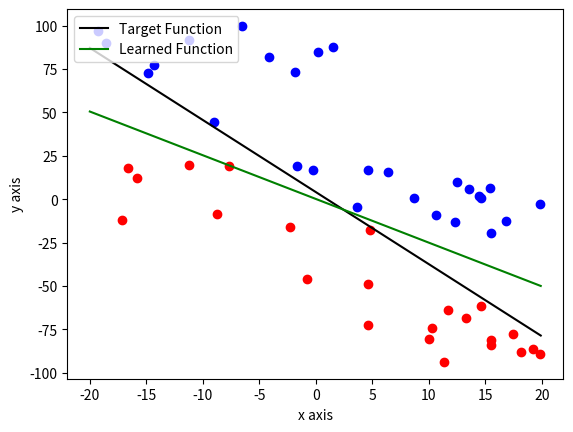

Write the Python code that produced this figure.
# -*- coding: utf-8 -*-
"""
Created on Tue Jun  6 15:53:52 2017

@author: Carter

Problem 1.4 from "Learning from Data"

Implementing a simple Perceptron Learning Algorithm
"""

import numpy as np
import matplotlib.pyplot as plt

#tune these params as needed
pointAmount = 50
learningRate = .1


class line(object):
    
    def __init__(self, slope, yintercept):
        self.slope = slope
        self.yintercept = yintercept
        
    def findyval(self, xval):
        return xval*self.slope + self.yintercept



def genPoint(line):
    
    label = -1
    if (np.random.random() < 0.5):
        label = 1
    
    
    x = np.random.random()*20
    if (np.random.random() < 0.5):
        x = -x
    y = np.random.random()*20
    if (np.random.random() < 0.5):
        y = -y
    
    if label == -1:
        while (not(y < line.findyval(x))):       
            y = np.random.random()*100
            if (np.random.random() < 0.5):
                y = -y
    else:
        while (not(y > line.findyval(x))):       
            y = np.random.random()*100
            if (np.random.random() < 0.5):
                y = -y
            
    return [label, x, y]




def predict(x, pweights):
    #find activation val with dot product
    
    xvec = np.matrix(x[1:])
    weightsVec = np.matrix(pweights)
    
    activation = np.dot(xvec, weightsVec.transpose())
    
    if activation >= 0:
        return 1
    
    return -1 



def train(data, lRate):
    
    weights = np.zeros((len(data[0])-1), dtype = float)
    hasErrors = True
    iterNum = 0
    
    #loops until all points are classified correctly
    while(hasErrors):
        
        iterNum = iterNum +1
        hasErrors = False
        errorCount = 0
        
        for x in data:
            #predict classification of point based on weights, compare to actual classification
            prediction = predict(x, weights)
            actual = x[0]   
            error = actual * prediction
            
            
            if (error < 0): #if point is misclassified...
                #update weights
                weights = weights + lRate*actual*x[1:]
            
                
                hasErrors = True
                errorCount = errorCount +1
                
                
        print("Iteration ", iterNum, "| #errors ", errorCount )
 
    return weights


def PLA(points):
    dimension = len(points[0])
    
    #constructs data matrix with labels(last column) from points provided
    data = np.zeros((pointAmount, dimension+1), dtype = float) 
    for i in range(pointAmount):
        data[i, :dimension] = points[i]
        data[i, dimension] = 1
        
    
    #train the weights
    weights = train(data, learningRate)
    
    print("Weights: ", weights)
    return weights



#randomly generates target function        
slope = np.random.random()*5
if (np.random.random() < 0.5):
    slope = -slope           
yint = np.random.random()*5
if (np.random.random() < 0.5):
    yint = -yint
targFunc = line(slope, yint)


#generates equal number of +1 and -1 classified points
points = []
for i in range(0, pointAmount):
    point = genPoint(targFunc)
    
    if point[0] == 1:
        color = 'blue'
    else:
        color = 'red'
              
        
    #TODO this could be better generalized?
    plt.scatter(point[1], point[2], c=color)
    points.append(point)
  
    
#plot target function
x = np.arange(-20,20,0.1)
y = targFunc.findyval(x)
plt.plot(x,y,c='black', label = "Target Function")
plt.xlabel('x axis')
plt.ylabel('y axis')


#use points to generate weights
learnedWeights = PLA(points)


#plot learned function
gSlope = -(learnedWeights[0]/learnedWeights[1])
gInt = -(learnedWeights[2]/learnedWeights[1])
g = line(gSlope, gInt)
x = np.arange(-20,20,0.1)
y = g.findyval(x)
plt.plot(x,y,c='green', label = "Learned Function")

plt.legend(loc='upper left')
